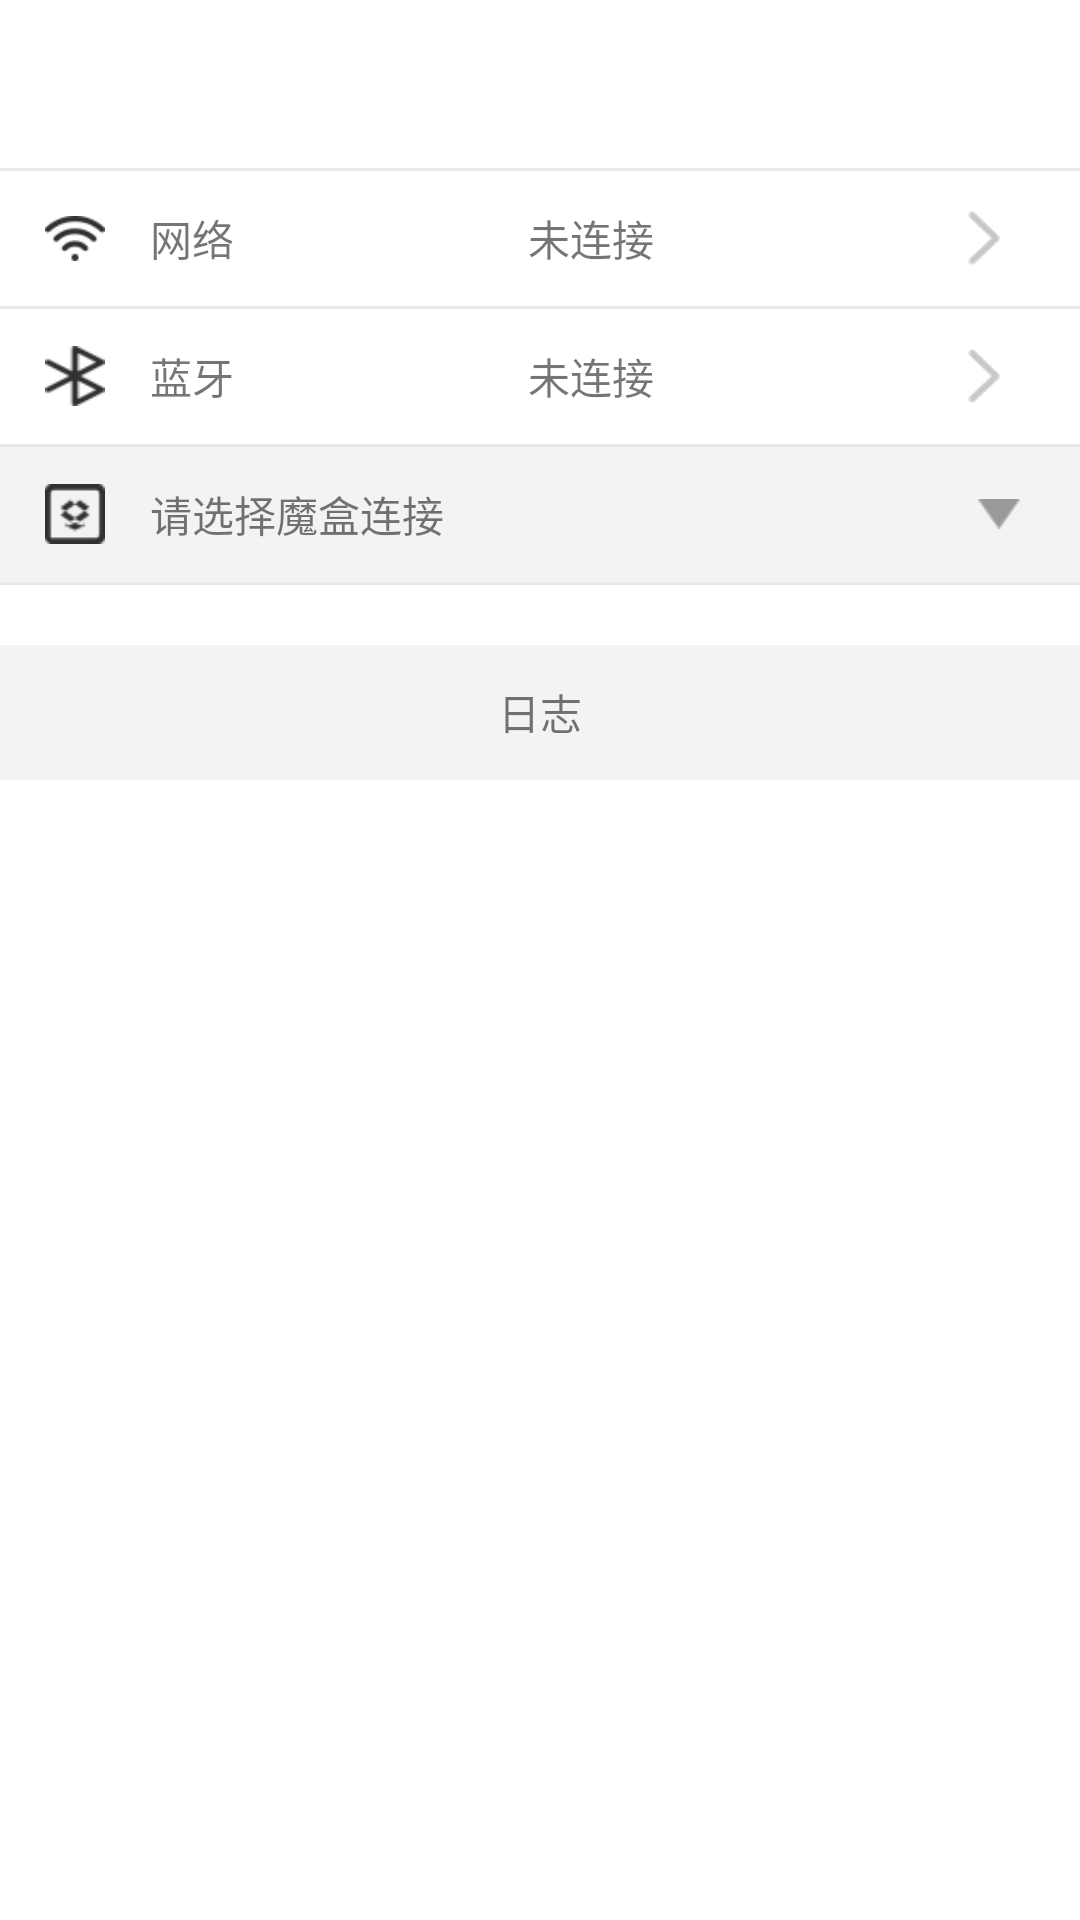

Reconstruct the res/layout file that produces this screen, plus the resources it refers to.
<!-- AndroidManifest.xml: application theme AppTheme -->
<!-- res/layout/activity_connect_device.xml -->
<?xml version="1.0" encoding="utf-8"?>
<android.support.constraint.ConstraintLayout xmlns:android="http://schemas.android.com/apk/res/android"
    android:layout_width="match_parent"
    android:layout_height="match_parent"
    android:background="#ffffff">

    <android.support.v7.widget.LinearLayoutCompat
        android:layout_width="match_parent"
        android:layout_height="match_parent"
        android:orientation="vertical">

        <include layout="@layout/toolbar" />

        <View
            android:layout_width="match_parent"
            android:layout_height="1dp"
            android:background="@color/line_color" />

        <android.support.v7.widget.LinearLayoutCompat
            android:id="@+id/ll_network"
            android:layout_width="match_parent"
            android:layout_height="45dp"
            android:layout_marginStart="15dp"
            android:gravity="center_vertical"
            android:orientation="horizontal">

            <android.support.v7.widget.AppCompatImageView
                android:layout_width="20dp"
                android:layout_height="15dp"
                android:background="@mipmap/ic_network" />

            <android.support.v7.widget.AppCompatTextView
                android:layout_width="wrap_content"
                android:layout_height="wrap_content"
                android:paddingLeft="15dp"
                android:text="网络" />

            <android.support.v7.widget.AppCompatTextView
                android:id="@+id/tv_network"
                android:layout_width="wrap_content"
                android:layout_height="wrap_content"
                android:layout_weight="1"
                android:gravity="center"
                android:text="未连接" />

            <android.support.v7.widget.AppCompatImageView
                android:layout_width="24dp"
                android:layout_height="24dp"
                android:layout_marginEnd="20dp"
                android:background="@mipmap/ic_arrow_right" />
        </android.support.v7.widget.LinearLayoutCompat>

        <View
            android:layout_width="match_parent"
            android:layout_height="1dp"
            android:background="@color/line_color" />

        <android.support.v7.widget.LinearLayoutCompat
            android:id="@+id/ll_bluetooth"
            android:layout_width="match_parent"
            android:layout_height="45dp"
            android:layout_marginStart="15dp"
            android:gravity="center_vertical"
            android:orientation="horizontal">

            <android.support.v7.widget.AppCompatImageView
                android:layout_width="20dp"
                android:layout_height="20dp"
                android:background="@mipmap/ic_bluetooth" />

            <android.support.v7.widget.AppCompatTextView
                android:layout_width="wrap_content"
                android:layout_height="wrap_content"
                android:paddingLeft="15dp"
                android:text="蓝牙" />

            <android.support.v7.widget.AppCompatTextView
                android:id="@+id/tv_bluetooth"
                android:layout_width="wrap_content"
                android:layout_height="wrap_content"
                android:layout_weight="1"
                android:gravity="center"
                android:text="未连接" />

            <android.support.v7.widget.AppCompatImageView
                android:layout_width="24dp"
                android:layout_height="24dp"
                android:layout_marginEnd="20dp"
                android:background="@mipmap/ic_arrow_right" />
        </android.support.v7.widget.LinearLayoutCompat>

        <View
            android:layout_width="match_parent"
            android:layout_height="1dp"
            android:background="@color/line_color" />

        <android.support.v7.widget.LinearLayoutCompat
            android:id="@+id/ll"
            android:layout_width="match_parent"
            android:layout_height="45dp"
            android:background="@color/background"
            android:gravity="center_vertical"
            android:orientation="horizontal">

            <android.support.v7.widget.AppCompatImageView
                android:layout_width="20dp"
                android:layout_height="20dp"
                android:layout_marginStart="15dp"
                android:background="@mipmap/ic_box" />

            <android.support.v7.widget.AppCompatTextView
                android:id="@+id/tv_connect"
                android:layout_width="wrap_content"
                android:layout_height="wrap_content"
                android:layout_weight="1"
                android:paddingLeft="15dp"
                android:text="请选择魔盒连接" />

            <android.support.v7.widget.AppCompatImageView
                android:id="@+id/iv"
                android:layout_width="14dp"
                android:layout_height="10dp"
                android:layout_marginEnd="20dp"
                android:background="@mipmap/ic_arrow_down" />

        </android.support.v7.widget.LinearLayoutCompat>

        <View
            android:layout_width="match_parent"
            android:layout_height="1dp"
            android:background="@color/line_color" />

        <include
            android:id="@+id/rv_1"
            layout="@layout/recyclerview"
            android:visibility="gone" />

        <android.support.v7.widget.AppCompatTextView
            android:layout_width="match_parent"
            android:layout_height="45dp"
            android:layout_marginTop="20dp"
            android:background="@color/background"
            android:gravity="center"
            android:text="日志" />

        <include layout="@layout/recyclerview" />

    </android.support.v7.widget.LinearLayoutCompat>
</android.support.constraint.ConstraintLayout>
<!-- res/layout/toolbar.xml (included above) -->
<?xml version="1.0" encoding="utf-8"?>
<android.support.v7.widget.Toolbar xmlns:android="http://schemas.android.com/apk/res/android"
    xmlns:app="http://schemas.android.com/apk/res-auto"
    android:id="@id/toolbar"
    android:layout_width="match_parent"
    android:layout_height="?attr/actionBarSize"
    android:background="@color/white"
    app:theme="@style/toolbar_theme" />
<!-- res/layout/recyclerview.xml (included above) -->
<?xml version="1.0" encoding="utf-8"?>
<android.support.v7.widget.RecyclerView
    xmlns:android="http://schemas.android.com/apk/res/android"
    android:id="@id/rv"
    android:background="@color/white"
    android:layout_width="match_parent"
    android:layout_height="match_parent"/>
<!-- resources referenced by this layout -->
<resources>
  <color name="background">#F3F3F3</color>
  <color name="line_color">#e8e8e8</color>
  <color name="white">#ffffff</color>
  <!-- mipmap ic_arrow_down: png bitmap (mipmap-xhdpi, 1206 bytes) -->
  <!-- mipmap ic_arrow_right: png bitmap (mipmap-xhdpi, 995 bytes) -->
  <!-- mipmap ic_bluetooth: png bitmap (mipmap-xhdpi, 1672 bytes) -->
  <!-- mipmap ic_box: png bitmap (mipmap-xhdpi, 1561 bytes) -->
  <!-- mipmap ic_network: png bitmap (mipmap-xhdpi, 1736 bytes) -->
  <style name="toolbar_theme" parent="@style/Theme.AppCompat.DayNight.NoActionBar">
          <item name="actionMenuTextColor">@color/subject_color</item>
      </style>
  <style name="AppTheme" parent="@style/Theme.AppCompat.DayNight.NoActionBar">
          
          <item name="colorControlActivated">@color/subject_color</item>
          <item name="alertDialogTheme">@style/CustomAlertDialogTheme</item>
      </style>
  <color name="subject_color">#1C9DE6</color>
  <style name="CustomAlertDialogTheme" parent="@style/Theme.AppCompat.Light.Dialog.Alert">
          <item name="colorAccent">@color/subject_color</item>
      </style>
</resources>
